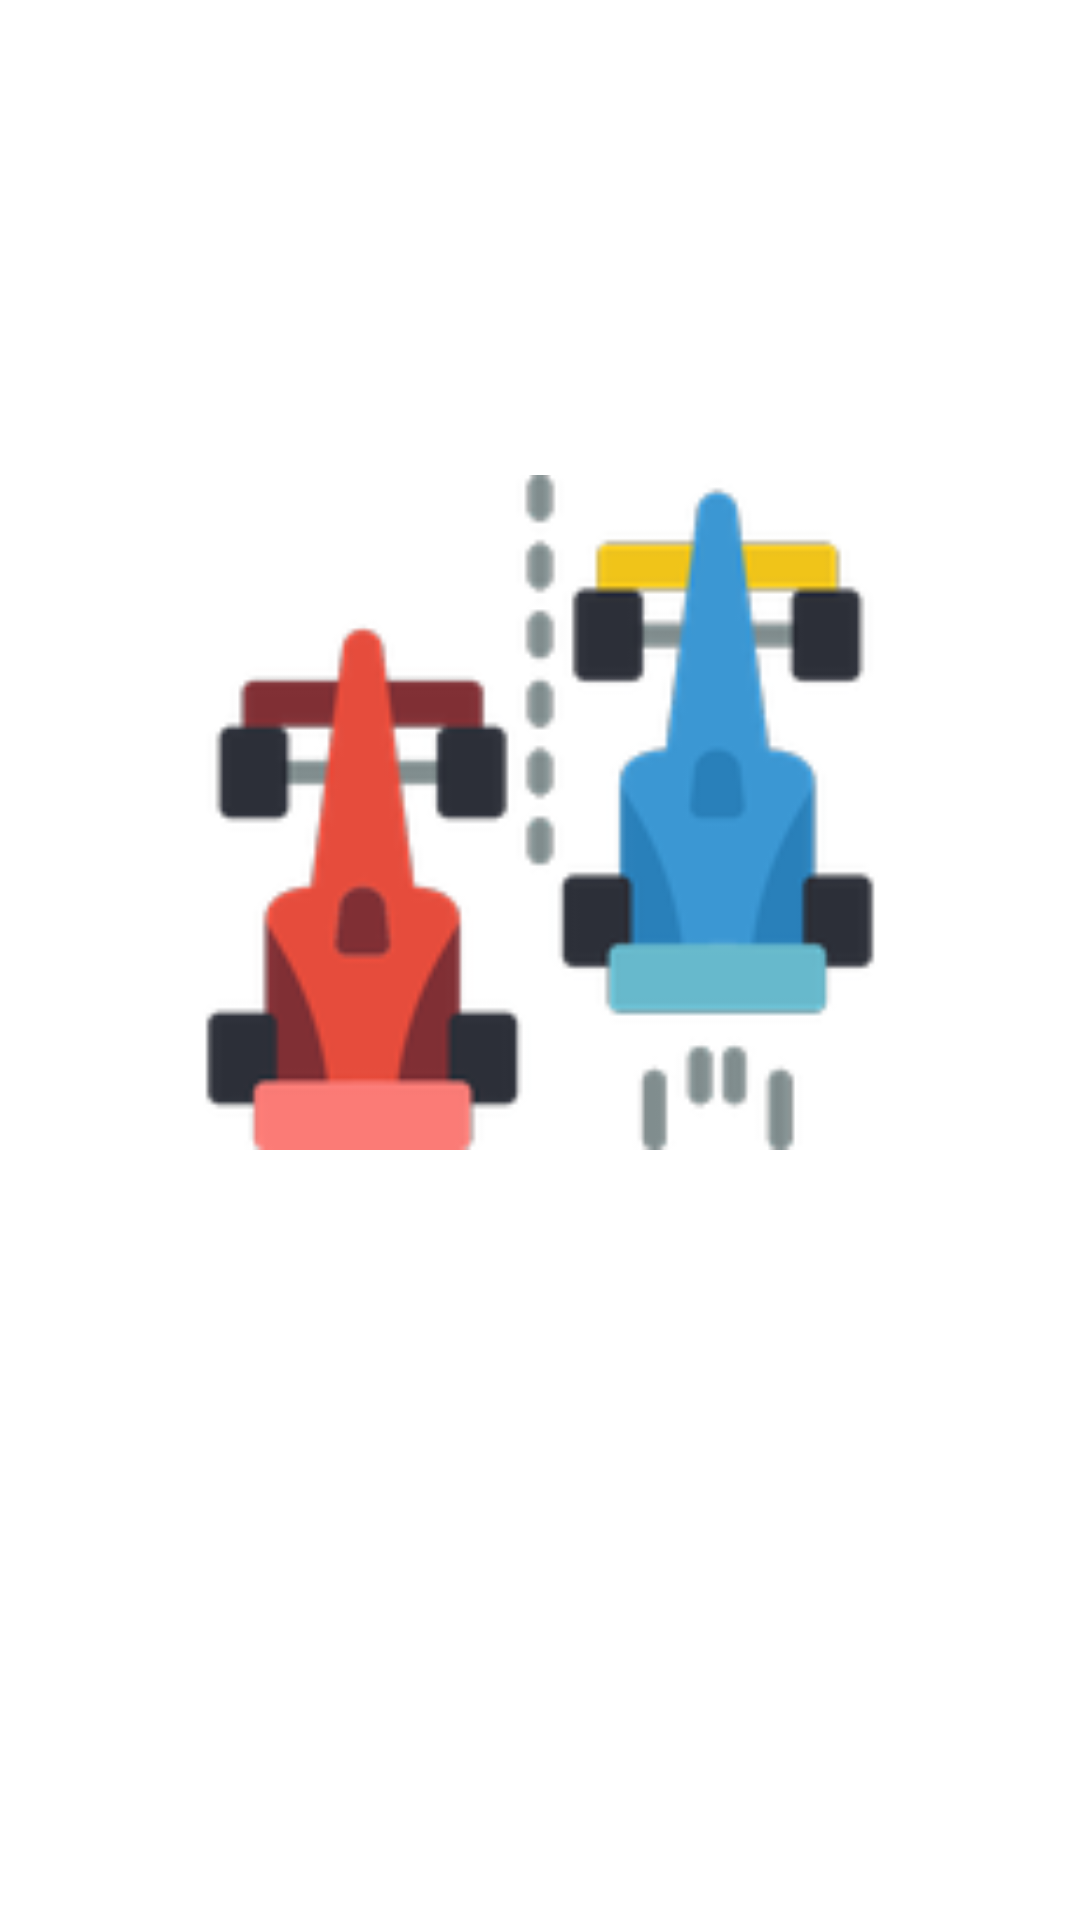

Produce the Android XML layout that renders to this screen, including the resource entries it uses.
<!-- AndroidManifest.xml: activity theme SplashScreenTheme -->
<!-- res/layout/activity_splash_screen.xml -->
<?xml version="1.0" encoding="utf-8"?>
<LinearLayout xmlns:android="http://schemas.android.com/apk/res/android"
    xmlns:tools="http://schemas.android.com/tools"
    android:layout_width="match_parent"
    android:layout_height="match_parent"
    android:gravity="center"
    android:orientation="vertical"
    tools:context=".SplashScreenActivity">

    <ImageView
        android:id="@+id/ivSplash"
        android:layout_width="match_parent"
        android:layout_height="@dimen/splash_image_height"
        android:contentDescription="@string/splash_scr_content_desc"
        android:src="@drawable/racing_cars" />

    <ProgressBar
        android:id="@+id/pbSplash"
        android:layout_width="wrap_content"
        android:layout_height="wrap_content"
        android:layout_marginTop="@dimen/splash_margin_top"
        android:indeterminate="true" />
</LinearLayout>
<!-- resources referenced by this layout -->
<resources>
  <dimen name="splash_image_height">225dp</dimen>
  <dimen name="splash_margin_top">50dp</dimen>
  <!-- drawable racing_cars: png bitmap (drawable-hdpi, 7778 bytes) -->
  <string name="splash_scr_content_desc">Racing cars</string>
  <style name="SplashScreenTheme" parent="Theme.Formula1">
          <item name="android:navigationBarColor">@color/white</item>
      </style>
  <style name="Theme.Formula1" parent="Theme.MaterialComponents.DayNight.DarkActionBar">
          
          <item name="colorPrimary">@color/primary</item>
          <item name="colorPrimaryVariant">@color/primary_dark</item>
          <item name="colorOnPrimary">@color/white</item>
  
          
          <item name="colorSecondary">@color/secondary</item>
          <item name="colorSecondaryVariant">@color/teal_700</item>
          <item name="colorOnSecondary">@color/white</item>
  
          
          <item name="android:statusBarColor" tools:targetApi="l">?attr/colorPrimaryVariant</item>
          
      </style>
  <color name="white">#FFFFFFFF</color>
  <color name="primary">#F44336</color>
  <color name="primary_dark">#D32F2F</color>
  <color name="secondary">#718E9C</color>
  <color name="teal_700">#FF018786</color>
</resources>
